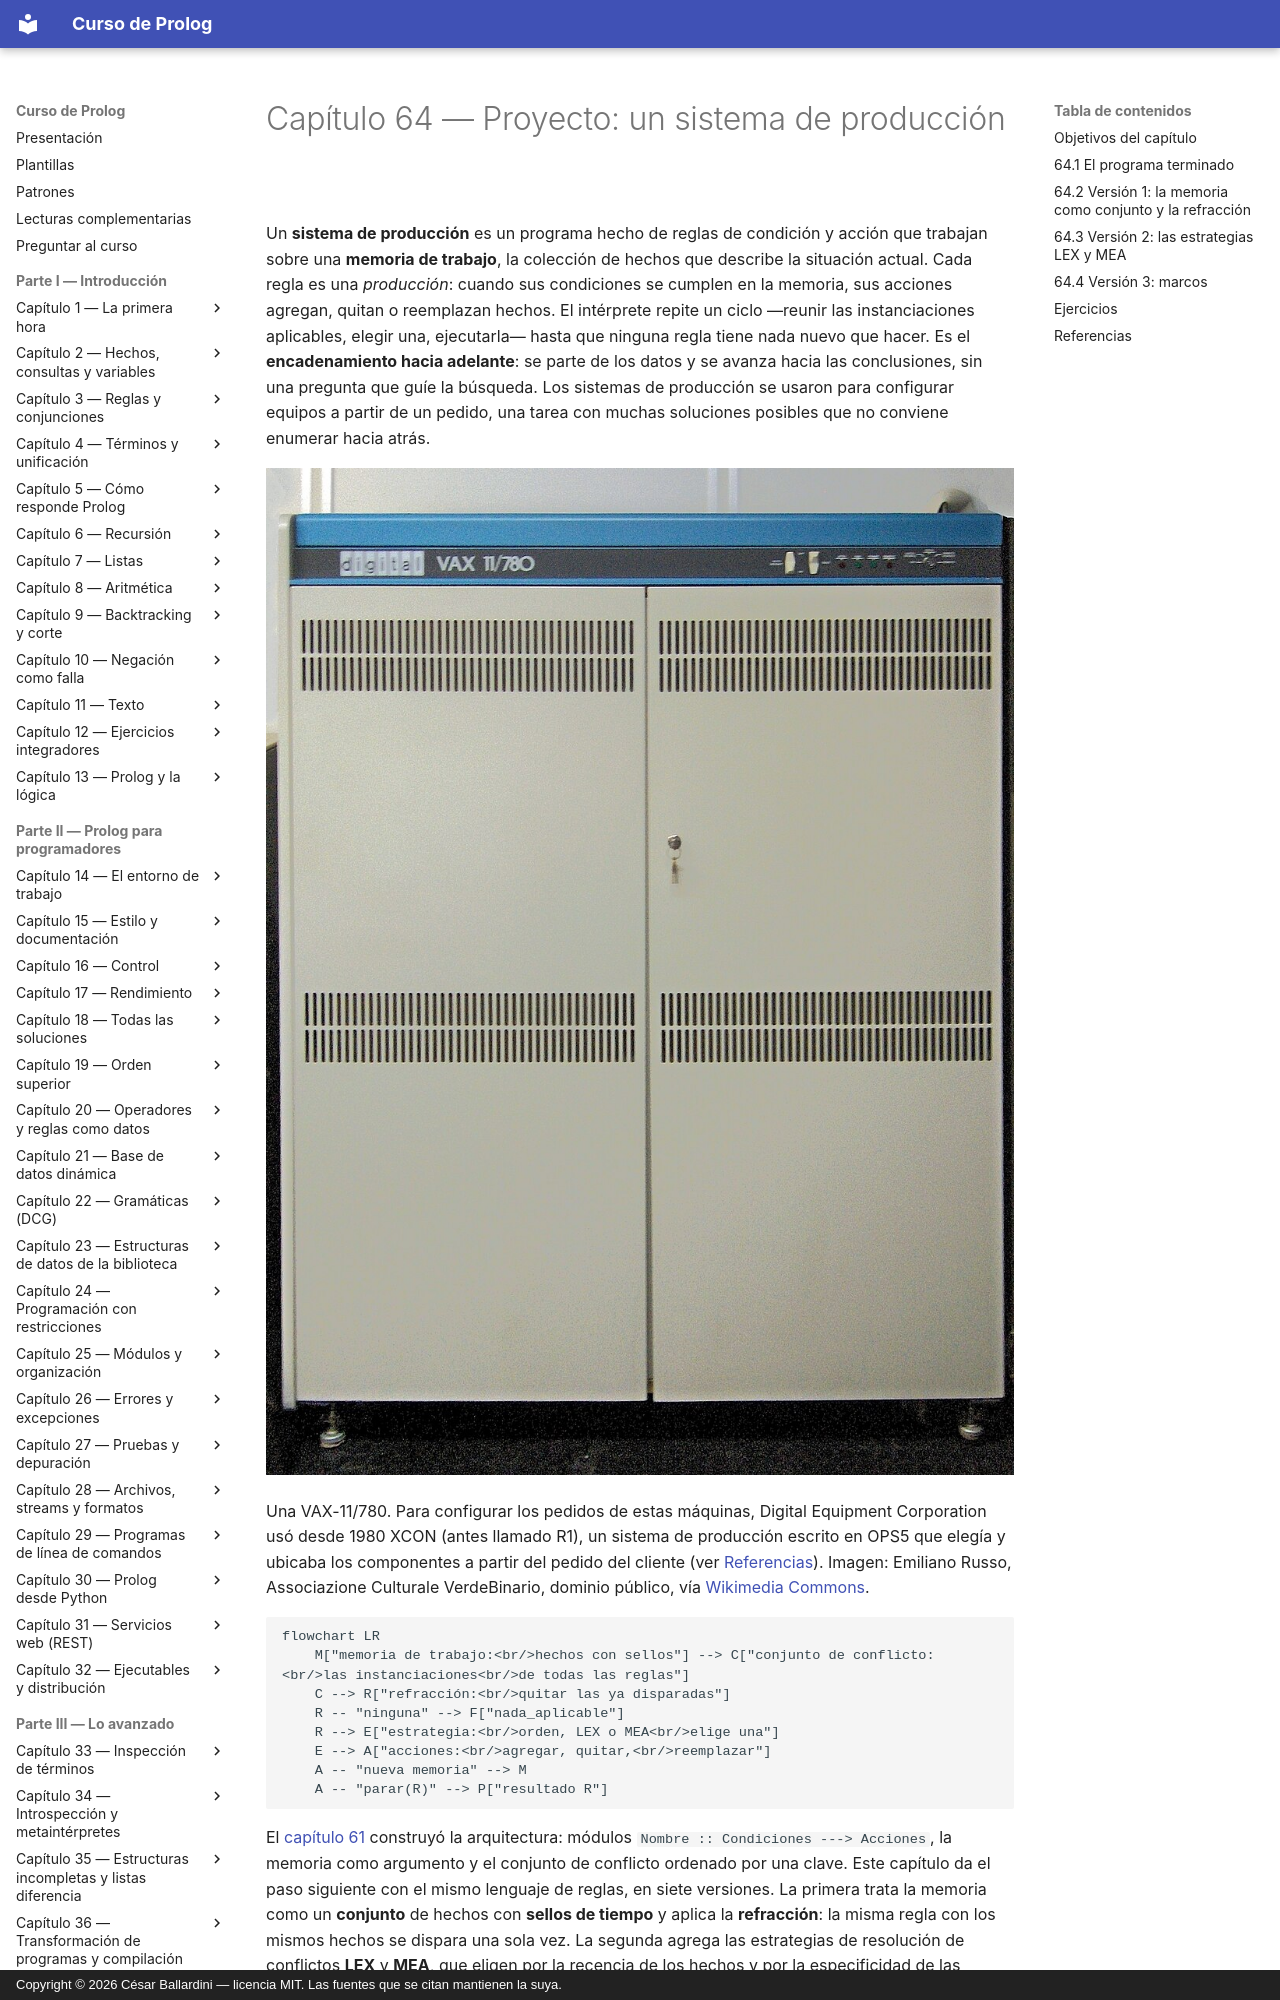

repository: CesarBallardini/curso-de-prolog · page: capitulo-64-proyecto-sistema-produccion/index.html · generator: mkdocs · copyright: Copyright © 2026 César Ballardini — licencia MIT. Las fuentes que se citan mantienen la suya.

# Capítulo 64 — Proyecto: un sistema de producción

Un **sistema de producción** es un programa hecho de reglas de condición y
acción que trabajan sobre una **memoria de trabajo**, la colección de hechos
que describe la situación actual. Cada regla es una *producción*: cuando sus
condiciones se cumplen en la memoria, sus acciones agregan, quitan o
reemplazan hechos. El intérprete repite un ciclo —reunir las instanciaciones
aplicables, elegir una, ejecutarla— hasta que ninguna regla tiene nada nuevo
que hacer. Es el **encadenamiento hacia adelante**: se parte de los datos y
se avanza hacia las conclusiones, sin una pregunta que guíe la búsqueda.
Los sistemas de producción se usaron para configurar equipos a partir de un
pedido, una tarea con muchas soluciones posibles que no conviene enumerar
hacia atrás.

![Gabinete de una VAX-11/780 de Digital Equipment Corporation](vax-11-780.jpg)

Una VAX-11/780. Para configurar los pedidos de estas máquinas, Digital
Equipment Corporation usó desde 1980 XCON (antes llamado R1), un sistema de
producción escrito en OPS5 que elegía y ubicaba los componentes a partir
del pedido del cliente (ver [Referencias](#referencias)).
Imagen: Emiliano Russo, Associazione Culturale VerdeBinario, dominio
público, vía
[Wikimedia Commons](https://commons.wikimedia.org/wiki/File:VAX_11-780_intero.jpg).

```mermaid
flowchart LR
    M["memoria de trabajo:<br/>hechos con sellos"] --> C["conjunto de conflicto:<br/>las instanciaciones<br/>de todas las reglas"]
    C --> R["refracción:<br/>quitar las ya disparadas"]
    R -- "ninguna" --> F["nada_aplicable"]
    R --> E["estrategia:<br/>orden, LEX o MEA<br/>elige una"]
    E --> A["acciones:<br/>agregar, quitar,<br/>reemplazar"]
    A -- "nueva memoria" --> M
    A -- "parar(R)" --> P["resultado R"]
```

El [capítulo 61](../capitulo-61-proyecto-interprete-dirigido-patrones/index.md)
construyó la arquitectura: módulos `Nombre :: Condiciones ---> Acciones`, la
memoria como argumento y el conjunto de conflicto ordenado por una clave.
Este capítulo da el paso siguiente con el mismo lenguaje de reglas, en siete
versiones. La primera trata la memoria como un **conjunto** de hechos con
**sellos de tiempo** y aplica la **refracción**: la misma regla con los
mismos hechos se dispara una sola vez. La segunda agrega las estrategias de
resolución de conflictos **LEX** y **MEA**, que eligen por la recencia de
los hechos y por la especificidad de las reglas. La tercera agrega
**marcos**: clases con valores por omisión y herencia, cuyos objetos viven en
la memoria. La cuarta es un **configurador** de computadoras, y la quinta
mide lo que cuesta, en cada ciclo, volver a comparar todas las reglas con
toda la memoria. La sexta agrega a los marcos los valores calculados y los
demonios, y la séptima agrupa las reglas en conjuntos que eligen reglas de
control.

El proyecto parte de tres fuentes. De *Building Expert Systems in Prolog* de
Dennis Merritt vienen el sistema *Oops* —la memoria con sellos de tiempo, el
conjunto de conflicto, la refracción y las estrategias LEX y MEA de OPS5— y
*Foops*, su integración con marcos, con un configurador que ubica muebles en
una habitación. De *Prolog Programming in Depth* de Covington, Nute y
Vellino viene la separación entre hechos y metas en la memoria, con un robot
que apila cajas. De *Artificial Intelligence through Prolog* de Neil Rowe
vienen el foco de atención —preferir el hecho más reciente— y la
especificidad como criterio de orden entre reglas. Las referencias de cada
página dicen qué toma ella de cada fuente; las de esta están en
[Referencias](#referencias). El código es propio.

El capítulo reutiliza las reglas como datos del
[capítulo 20](../capitulo-20-operadores-y-reglas-como-datos/index.md), el
encadenamiento hacia adelante del
[capítulo 21](../capitulo-21-base-de-datos-dinamica/index.md#216-un-sistema-experto-con-encadenamiento-hacia-adelante),
el orden estándar y los conjuntos ordenados del
[capítulo 23](../capitulo-23-estructuras-de-datos-de-la-biblioteca/index.md),
y carga los archivos del
[capítulo 61](../capitulo-61-proyecto-interprete-dirigido-patrones/index.md):
sus operadores, su `bien_formado/1` y sus intérpretes, para ejecutar el
mismo programa con los dos. El
[capítulo 65](../capitulo-65-proyecto-algoritmo-rete/index.md) compila las
reglas de este capítulo en una red Rete. Los archivos se ejecutan en una
instalación local, porque cargan otros archivos; solo `memoria.pl` se puede
ejecutar en SWISH.
